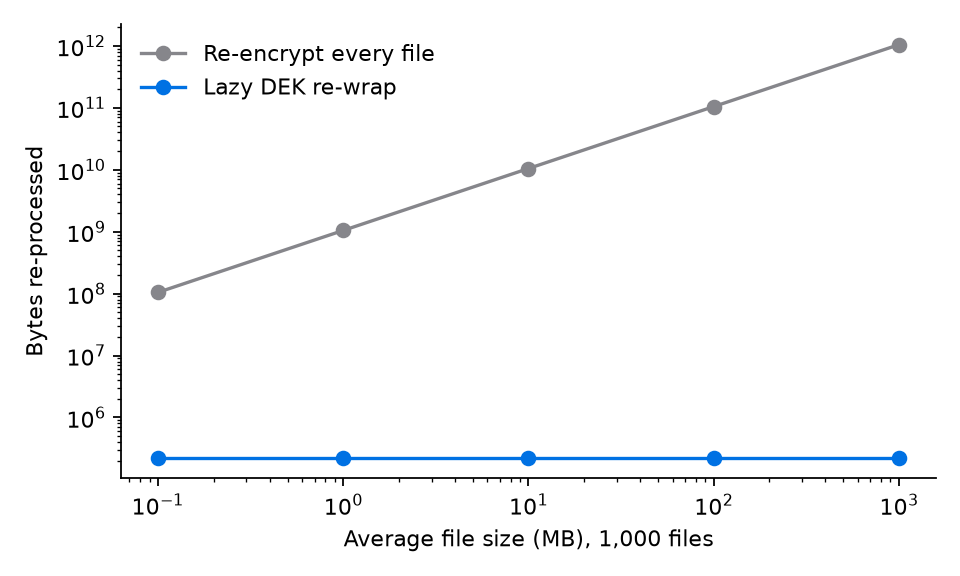

Source data for this figure (header and first rows):
file_mb, files, full_reencrypt_bytes, lazy_rewrap_bytes, full_reencrypt_s, lazy_rewrap_s, reduction_x
0.1, 1000, 104857600, 223000, 0.095, 0.006, 470.2
1, 1000, 1048576000, 223000, 0.951, 0.006, 4702
10, 1000, 10485760000, 223000, 9.507, 0.006, 47021
100, 1000, 104857600000, 223000, 95.06, 0.006, 470214
1000, 1000, 1048576000000, 223000, 950.6, 0.006, 4702134
